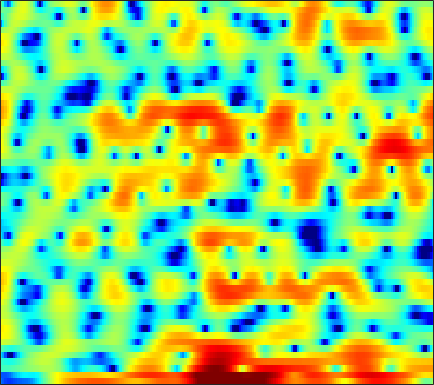

The file beside this chart, header and first rows:
-9.3972, -10.247, -11.137, -11.549, -11.542, -11.276, -10.833, -10.523, -10.17, -9.9566, -9.7623, -9.6382, -9.4422, -8.989, -8.4194, -7.4183, -6.242, -5.2843, -3.8927, -2.5256, -1.1951, -0.27304, 0.86376, 1.9223
-10.35, -10.46, -10.46, -10.07, -9.463, -8.393, -7.264, -6.523, -5.716, -5.134, -4.779, -4.659, -4.652, -4.745, -4.819, -4.798, -4.495, -4.021, -3.089, -1.917, -0.6872, 0.2018, 1.303, 2.279
-2.247, -2.239, -2.195, -2.093, -1.976, -1.776, -1.526, -1.319, -1.022, -0.7211, -0.4184, -0.2012, 0.06734, 0.3198, 0.502, 0.7306, 0.9337, 1.081, 1.263, 1.421, 1.547, 1.603, 1.611, 1.527
-2.665, -3.012, -3.393, -3.631, -3.679, -3.552, -3.221, -2.865, -2.292, -1.655, -1.008, -0.54, 0.03615, 0.5553, 0.9113, 1.321, 1.663, 1.873, 2.089, 2.228, 2.278, 2.254, 2.127, 1.886
-5.726, -7.464, -10.77, -16.47, -26.1, -19.1, -11.99, -8.999, -6.254, -4.288, -2.801, -1.909, -0.9443, -0.1727, 0.3091, 0.8517, 1.302, 1.592, 1.918, 2.186, 2.397, 2.515, 2.62, 2.655
-1.383, -1.863, -2.509, -3.031, -3.279, -3.349, -3.132, -2.848, -2.417, -2.014, -1.695, -1.513, -1.363, -1.296, -1.279, -1.25, -1.181, -1.073, -0.8245, -0.4454, 0.03079, 0.4341, 0.9941, 1.53
2.781, 2.689, 2.487, 2.21, 1.96, 1.582, 1.148, 0.7741, 0.2099, -0.456, -1.256, -1.962, -3.071, -4.395, -5.559, -7.378, -9.436, -10.8, -11.23, -9.507, -6.983, -5.183, -3.099, -1.373
4.492, 4.392, 4.138, 3.746, 3.365, 2.732, 1.942, 1.238, 0.1447, -1.152, -2.681, -3.978, -5.899, -8.024, -9.691, -11.9, -13.82, -14.81, -14.8, -12.9, -10.04, -7.892, -5.346, -3.232
4.797, 4.666, 4.366, 3.916, 3.474, 2.746, 1.835, 1.024, -0.2544, -1.791, -3.644, -5.306, -8.028, -11.66, -15.49, -24.94, -25.37, -18.09, -13.2, -9.975, -7.45, -5.833, -3.938, -2.321
3.758, 3.653, 3.382, 2.966, 2.564, 1.906, 1.125, 0.4633, -0.5191, -1.587, -2.733, -3.623, -4.803, -5.873, -6.524, -7.03, -7.017, -6.661, -5.855, -4.8, -3.645, -2.783, -1.704, -0.7264
2.568, 2.462, 2.16, 1.692, 1.236, 0.5196, -0.2758, -0.9047, -1.748, -2.526, -3.193, -3.588, -3.959, -4.141, -4.157, -3.997, -3.663, -3.312, -2.737, -2.074, -1.353, -0.8073, -0.1019, 0.5517
2.547, 2.329, 1.805, 1.014, 0.2516, -0.9805, -2.438, -3.624, -5.23, -6.599, -7.382, -7.475, -7.072, -6.327, -5.684, -4.804, -3.919, -3.252, -2.351, -1.449, -0.5878, 0.03443, 0.8118, 1.506
3.615, 3.255, 2.474, 1.335, 0.2258, -1.662, -4.139, -6.519, -10.93, -18.64, -29.52, -18.14, -12.88, -10.17, -8.817, -7.45, -6.276, -5.416, -4.185, -2.885, -1.558, -0.6176, 0.557, 1.566
4.874, 4.465, 3.658, 2.544, 1.506, -0.13, -2.024, -3.552, -5.587, -7.372, -8.659, -9.231, -9.708, -10.21, -10.81, -12.08, -13.49, -13.57, -11.15, -7.764, -4.785, -2.931, -0.9502, 0.5786
5.788, 5.399, 4.603, 3.482, 2.439, 0.8097, -1.062, -2.542, -4.476, -6.163, -7.341, -7.919, -8.41, -8.925, -9.513, -10.66, -11.94, -12.07, -10.31, -7.434, -4.825, -3.188, -1.472, -0.1858
6.556, 6.198, 5.408, 4.25, 3.11, 1.161, -1.41, -3.925, -8.644, -17, -19.68, -13.19, -9.037, -6.838, -5.809, -4.86, -4.179, -3.71, -3.061, -2.445, -1.851, -1.497, -1.181, -1.047
6.106, 5.872, 5.329, 4.518, 3.728, 2.429, 0.8804, -0.4227, -2.157, -3.53, -4.108, -3.989, -3.397, -2.695, -2.22, -1.714, -1.375, -1.234, -1.178, -1.294, -1.626, -2.083, -3.015, -4.428
4.333, 4.281, 4.073, 3.718, 3.357, 2.784, 2.147, 1.654, 1.026, 0.4714, 0.04108, -0.1986, -0.4192, -0.5669, -0.6595, -0.8004, -0.9803, -1.172, -1.512, -1.959, -2.6, -3.207, -4.261, -5.673
2.676, 2.787, 2.846, 2.807, 2.725, 2.546, 2.305, 2.092, 1.767, 1.418, 1.044, 0.7488, 0.3336, -0.1048, -0.4483, -0.9233, -1.395, -1.74, -2.188, -2.619, -3.022, -3.303, -3.676, -4.021
1.446, 1.675, 1.909, 2.079, 2.176, 2.261, 2.286, 2.26, 2.153, 1.948, 1.619, 1.286, 0.7098, -0.01974, -0.6618, -1.605, -2.595, -3.264, -3.955, -4.296, -4.254, -4.066, -3.704, -3.274
0.3828, 0.5269, 0.6941, 0.9273, 1.169, 1.584, 2.042, 2.357, 2.686, 2.818, 2.716, 2.447, 1.808, 0.784, -0.2856, -2.217, -4.917, -7.587, -11.43, -11.52, -8.35, -6.318, -4.361, -3.063
-1.924, -2.682, -3.783, -4.262, -3.68, -1.943, 0.03141, 1.324, 2.663, 3.561, 4.035, 4.118, 3.864, 3.178, 2.354, 0.8117, -1.247, -3.053, -5.109, -5.42, -4.197, -3.177, -2.205, -1.825
-5.519, -7.096, -10.56, -14.93, -12.81, -7.132, -3.245, -1.178, 0.8277, 2.231, 3.152, 3.589, 3.856, 3.818, 3.618, 3.171, 2.594, 2.129, 1.569, 1.12, 0.741, 0.4388, -0.1452, -1.099
-6.443, -6.337, -6.178, -5.798, -5.235, -4.147, -2.852, -1.868, -0.6708, 0.3555, 1.176, 1.652, 2.121, 2.409, 2.522, 2.55, 2.463, 2.342, 2.109, 1.807, 1.442, 1.114, 0.5786, -0.07744
-6.252, -5.657, -5.004, -4.429, -3.993, -3.38, -2.739, -2.232, -1.539, -0.8499, -0.2083, 0.2348, 0.7651, 1.206, 1.473, 1.736, 1.899, 1.964, 1.963, 1.881, 1.726, 1.555, 1.289, 0.9715
-4.477, -4.192, -3.931, -3.772, -3.699, -3.598, -3.443, -3.252, -2.84, -2.279, -1.586, -1.026, -0.2873, 0.386, 0.82, 1.305, 1.666, 1.857, 2.029, 2.112, 2.104, 2.059, 1.943, 1.775
-2.047, -2.242, -2.664, -3.296, -3.925, -4.949, -6.002, -6.58, -6.619, -5.617, -4.032, -2.808, -1.354, -0.1758, 0.5252, 1.227, 1.704, 1.934, 2.119, 2.204, 2.253, 2.29, 2.321, 2.336
-0.1266, -0.5361, -1.305, -2.449, -3.645, -5.968, -9.834, -15.16, -24.39, -11.43, -6.233, -3.808, -1.57, -0.06727, 0.7047, 1.33, 1.565, 1.533, 1.25, 0.8469, 0.5779, 0.5803, 0.9746, 1.64
-0.5263, -0.7285, -1.111, -1.691, -2.211, -3.118, -4, -4.484, -4.583, -3.896, -2.709, -1.77, -0.6863, 0.1489, 0.5453, 0.7398, 0.4315, -0.1797, -1.68, -4.34, -8.771, -11.43, -6.828, -2.185
-4.749, -4.537, -4.219, -3.942, -3.782, -3.636, -3.568, -3.542, -3.461, -3.233, -2.939, -2.631, -2.136, -1.643, -1.327, -1.065, -1.087, -1.364, -2.097, -3.205, -4.322, -4.438, -3.063, -0.8496
-13.27, -12.04, -9.923, -8.094, -7.156, -6.301, -5.969, -5.971, -6.232, -6.731, -7.194, -7.3, -6.831, -5.796, -4.844, -3.632, -2.59, -1.97, -1.329, -0.7927, -0.2416, 0.2215, 0.9843, 1.876
-18.34, -15.29, -11.47, -8.973, -7.774, -6.958, -6.84, -7.205, -8.42, -10.79, -15.16, -21.73, -19.84, -11.96, -8.652, -5.623, -3.556, -2.351, -1.09, -0.09933, 0.7583, 1.34, 2.068, 2.755
-5.859, -5.688, -5.212, -4.713, -4.427, -4.282, -4.446, -4.822, -5.639, -6.714, -7.878, -8.412, -8.051, -6.667, -5.377, -3.766, -2.402, -1.566, -0.6392, 0.09691, 0.7047, 1.145, 1.729, 2.308
-0.3434, -0.4255, -0.5213, -0.6381, -0.7684, -0.9574, -1.208, -1.431, -1.738, -2.007, -2.175, -2.197, -2.074, -1.782, -1.493, -1.124, -0.818, -0.7163, -0.7175, -0.8095, -0.9272, -0.9238, -0.6741, -0.06922
2.72, 2.506, 2.127, 1.681, 1.318, 0.822, 0.3714, 0.1217, -0.08697, -0.1674, -0.08937, 0.03127, 0.2027, 0.3496, 0.3854, 0.2985, -0.07052, -0.5529, -1.615, -3.275, -5.621, -7.736, -8.95, -6.506
4.16, 3.743, 2.971, 1.956, 1.079, -0.2338, -1.449, -2.102, -2.365, -1.925, -1.129, -0.4913, 0.271, 0.812, 1.04, 1.079, 0.7585, 0.2748, -0.7918, -2.509, -4.912, -6.939, -8.201, -6.051
4.172, 3.563, 2.394, 0.7022, -0.9997, -4.077, -8.899, -14.99, -15.73, -8.527, -4.772, -2.937, -1.205, -0.06158, 0.5285, 0.9994, 1.198, 1.144, 0.8886, 0.4808, 0.03355, -0.1963, -0.3076, -0.1174
3.704, 3.13, 2.032, 0.5754, -0.7918, -2.867, -5.045, -6.343, -6.859, -5.945, -4.543, -3.503, -2.301, -1.309, -0.6976, -0.04029, 0.4308, 0.6708, 0.8608, 0.9668, 0.9812, 0.9568, 0.9615, 0.9551
4.195, 3.747, 2.903, 1.816, 0.8714, -0.4826, -1.787, -2.657, -3.529, -4.017, -4.061, -3.857, -3.359, -2.645, -2.069, -1.326, -0.6922, -0.267, 0.161, 0.4203, 0.5547, 0.5632, 0.5008, 0.3893
5.865, 5.457, 4.642, 3.516, 2.475, 0.8545, -0.9829, -2.475, -4.529, -6.428, -7.566, -7.636, -6.728, -5.329, -4.224, -2.888, -1.753, -1.06, -0.4006, -0.07494, -0.01307, -0.1215, -0.5065, -1.041
7.558, 7.116, 6.202, 4.912, 3.69, 1.637, -0.9872, -3.421, -7.647, -13.91, -31.31, -21.89, -13.58, -9.566, -7.365, -4.955, -3.114, -2.104, -1.197, -0.7788, -0.9001, -1.328, -2.455, -4.278
7.883, 7.423, 6.523, 5.271, 4.094, 2.146, -0.2578, -2.4, -5.701, -9.408, -13.08, -15.43, -16.44, -13.63, -10.7, -7.301, -4.783, -3.425, -2.248, -1.676, -1.762, -2.282, -3.57, -5.701
7.082, 6.696, 5.985, 5.018, 4.109, 2.668, 0.9106, -0.622, -2.985, -5.716, -8.962, -11.64, -13.88, -11.78, -9.253, -6.383, -4.284, -3.157, -2.112, -1.616, -1.554, -1.79, -2.436, -3.389
5.21, 4.982, 4.569, 4.029, 3.522, 2.717, 1.756, 0.9427, -0.2245, -1.439, -2.546, -3.208, -3.678, -3.644, -3.348, -2.756, -2.131, -1.71, -1.279, -1.058, -1.043, -1.158, -1.502, -2.041
2.376, 2.351, 2.342, 2.334, 2.302, 2.17, 1.944, 1.703, 1.307, 0.8468, 0.3867, 0.07529, -0.2811, -0.5353, -0.648, -0.7389, -0.7635, -0.7504, -0.7489, -0.725, -0.7488, -0.8078, -0.9623, -1.236
-2.128, -1.84, -1.022, -0.04753, 0.6327, 1.361, 1.845, 2.053, 2.141, 2.058, 1.822, 1.568, 1.146, 0.6573, 0.2643, -0.2591, -0.733, -1.026, -1.263, -1.297, -1.146, -0.9677, -0.7056, -0.5057
-16.52, -11.85, -5.961, -2.474, -0.731, 0.8928, 1.919, 2.398, 2.724, 2.751, 2.516, 2.178, 1.536, 0.6584, -0.1668, -1.47, -2.962, -4.068, -5.045, -4.965, -3.858, -2.761, -1.378, -0.2485
-5.793, -5.037, -3.129, -1.209, -0.0161, 1.159, 1.923, 2.26, 2.436, 2.318, 1.946, 1.503, 0.6663, -0.4854, -1.62, -3.648, -6.642, -10.14, -20.34, -17.45, -8.901, -5.571, -2.647, -0.6473
-0.2339, -0.00326, 0.3918, 0.7994, 1.079, 1.323, 1.394, 1.319, 1.067, 0.6542, 0.1002, -0.3865, -1.156, -2.039, -2.803, -3.928, -5.123, -5.959, -6.509, -6.133, -4.825, -3.592, -1.953, -0.5153
2.387, 2.349, 2.22, 1.997, 1.736, 1.273, 0.6585, 0.09918, -0.7467, -1.634, -2.507, -3.094, -3.73, -4.197, -4.438, -4.622, -4.65, -4.524, -4.144, -3.493, -2.607, -1.865, -0.8385, 0.1288
4.291, 4.018, 3.533, 2.886, 2.253, 1.196, -0.1518, -1.36, -3.236, -5.32, -7.222, -8.23, -8.691, -8.463, -8.066, -7.469, -6.736, -6.037, -4.99, -3.735, -2.445, -1.501, -0.3423, 0.6449
5.156, 4.777, 4.156, 3.34, 2.569, 1.236, -0.5379, -2.277, -5.359, -9.869, -17.92, -34.76, -18.5, -14.32, -13.23, -12.89, -12.52, -11.39, -8.785, -6.023, -3.617, -2.122, -0.4932, 0.7563
4.207, 3.955, 3.592, 3.103, 2.607, 1.692, 0.4197, -0.7968, -2.809, -5.189, -7.565, -8.971, -10.12, -11.02, -12.2, -15.3, -21.16, -18.74, -11.6, -7.002, -3.968, -2.252, -0.5496, 0.6903
0.3038, 0.728, 1.405, 1.931, 2.126, 2.109, 1.766, 1.331, 0.5424, -0.4191, -1.444, -2.197, -3.169, -4.089, -4.72, -5.407, -5.653, -5.362, -4.358, -3.1, -1.875, -1.068, -0.2084, 0.4134
-8.765, -4.641, -1.492, 0.3845, 1.293, 2.056, 2.449, 2.538, 2.46, 2.203, 1.786, 1.406, 0.8646, 0.3014, -0.08664, -0.5237, -0.8124, -0.9241, -0.8946, -0.7823, -0.6377, -0.6256, -0.7363, -1.082
-3.031, -2.201, -0.9458, 0.1736, 0.925, 1.753, 2.408, 2.769, 3.072, 3.168, 3.064, 2.854, 2.42, 1.853, 1.353, 0.6656, 0.02634, -0.3753, -0.8098, -1.05, -1.241, -1.454, -2.027, -3.16
-0.1567, -0.6078, -0.9624, -0.856, -0.4402, 0.4862, 1.538, 2.268, 3.012, 3.435, 3.535, 3.385, 2.867, 1.994, 1.094, -0.4143, -2.154, -3.369, -4.306, -4.045, -3.187, -2.542, -2.085, -2.169
-1.094, -3.135, -6.918, -10.29, -8.396, -4.009, -0.8782, 0.7582, 2.241, 3.093, 3.408, 3.324, 2.792, 1.715, 0.5039, -1.883, -5.691, -10.6, -26.45, -10.6, -5.264, -3.041, -1.157, -0.02711
